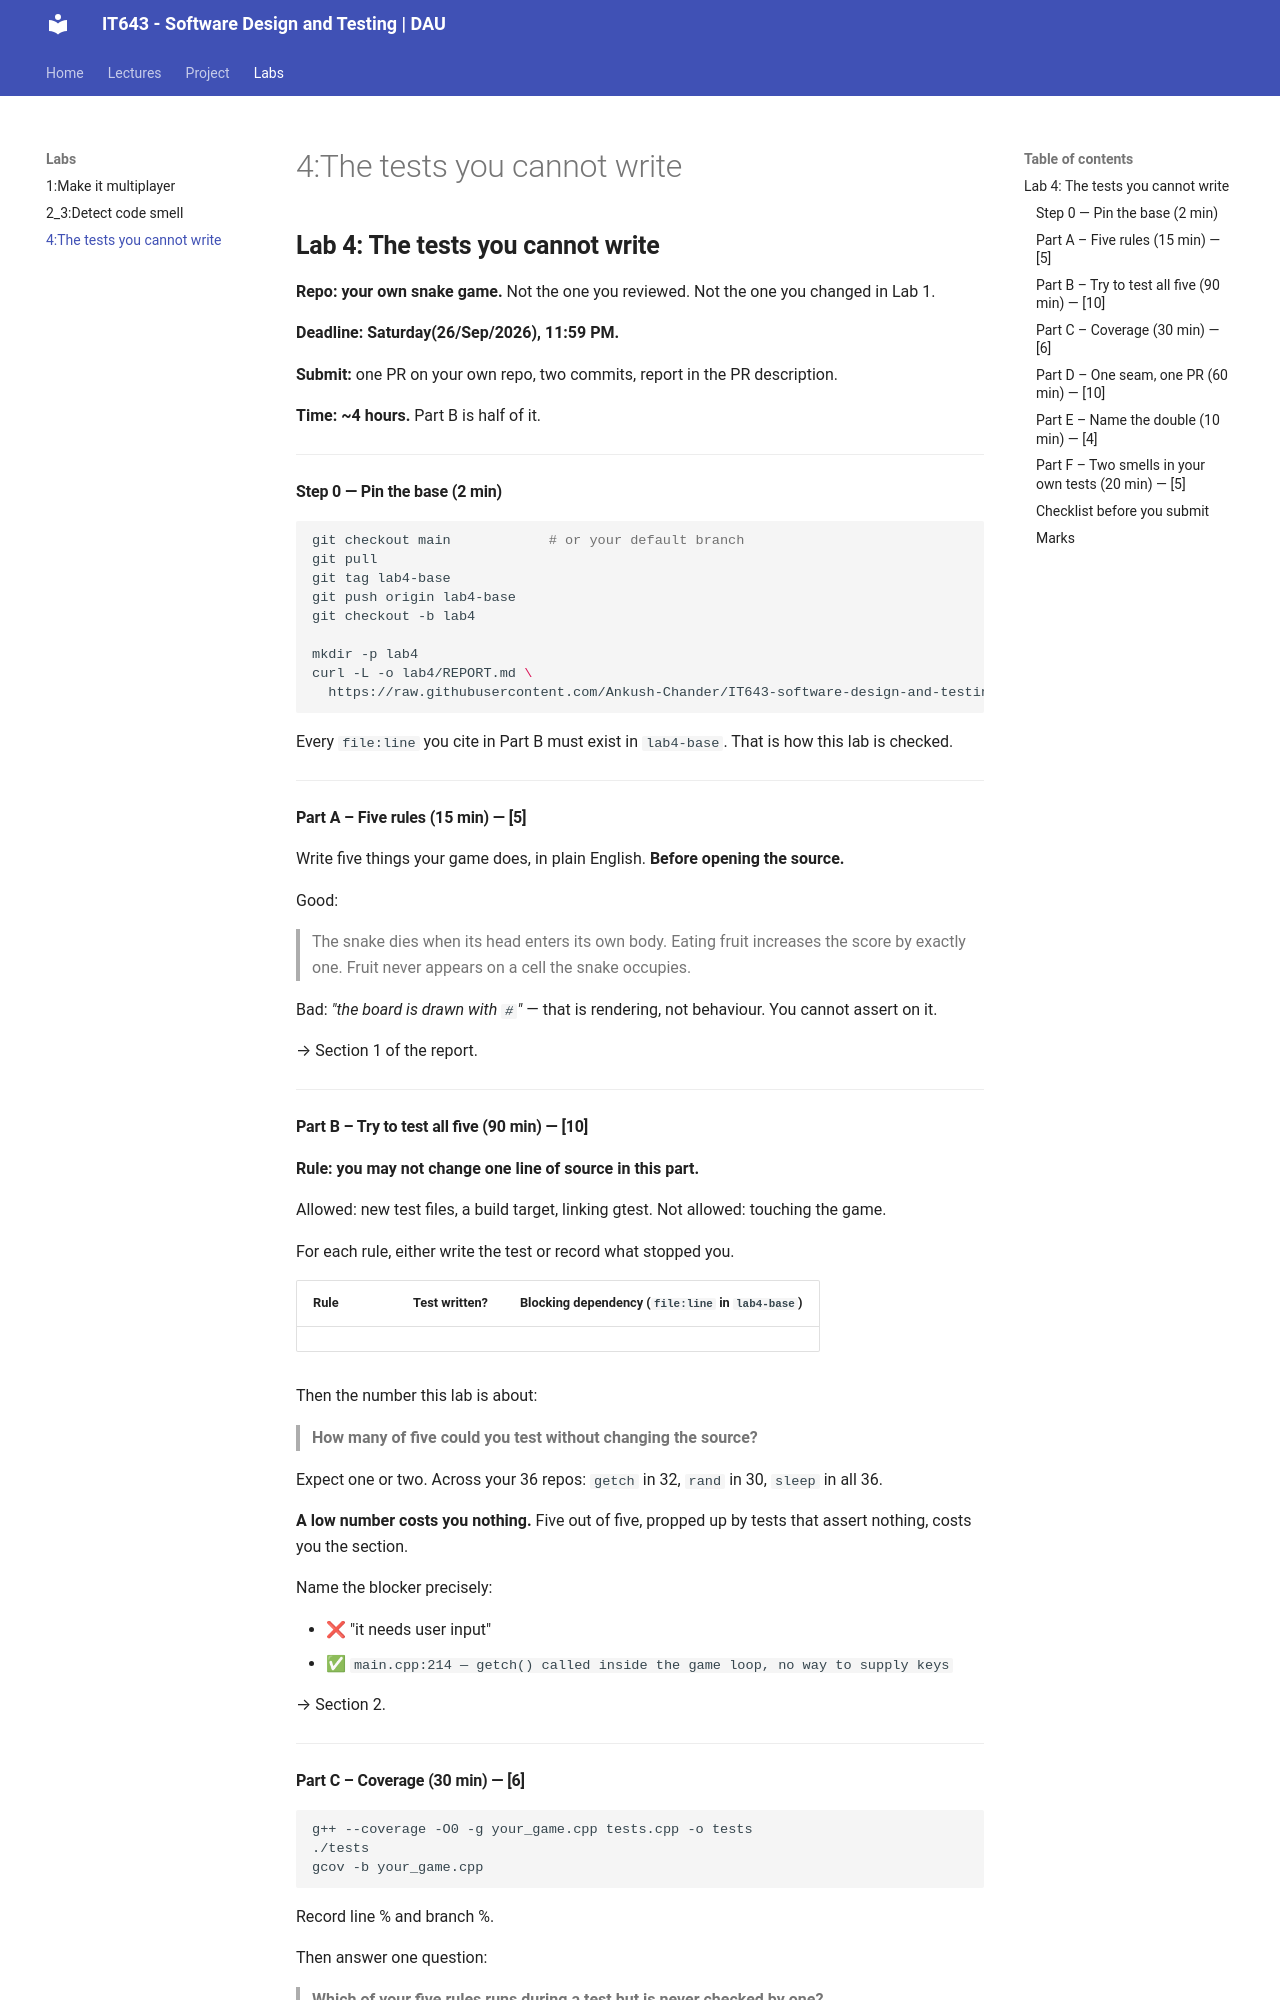

repository: Ankush-Chander/IT643-software-design-and-testing · page: labs/assignment-4/index.html · generator: mkdocs

## **Lab 4: The tests you cannot write**

**Repo: your own snake game.** Not the one you reviewed. Not the one you changed in Lab 1.

**Deadline: Saturday(26/Sep/2026), 11:59 PM.**

**Submit:** one PR on your own repo, two commits, report in the PR description.

**Time: ~4 hours.** Part B is half of it.

---

#### **Step 0 — Pin the base (2 min)**

```bash
git checkout main            # or your default branch
git pull
git tag lab4-base
git push origin lab4-base
git checkout -b lab4

mkdir -p lab4
curl -L -o lab4/REPORT.md \
  https://raw.githubusercontent.com/Ankush-Chander/IT643-software-design-and-testing/main/docs/labs/lab4/REPORT-template.md
```

Every `file:line` you cite in Part B must exist in `lab4-base`. That is how this lab is
checked.

---

#### **Part A – Five rules (15 min) — [5]**

Write five things your game does, in plain English. **Before opening the source.**

Good:

> The snake dies when its head enters its own body.
> Eating fruit increases the score by exactly one.
> Fruit never appears on a cell the snake occupies.

Bad: *"the board is drawn with `#`"* — that is rendering, not behaviour. You cannot
assert on it.

→ Section 1 of the report.

---

#### **Part B – Try to test all five (90 min) — [10]**

**Rule: you may not change one line of source in this part.**

Allowed: new test files, a build target, linking gtest.
Not allowed: touching the game.

For each rule, either write the test or record what stopped you.

| Rule | Test written? | Blocking dependency (`file:line` in `lab4-base`) |
|---|---|---|

Then the number this lab is about:

> **How many of five could you test without changing the source?**

Expect one or two. Across your 36 repos: `getch` in 32, `rand` in 30, `sleep` in all 36.

**A low number costs you nothing.** Five out of five, propped up by tests that assert
nothing, costs you the section.

Name the blocker precisely:

- ❌ "it needs user input"
- ✅ `main.cpp:214 — getch() called inside the game loop, no way to supply keys`

→ Section 2.

---
